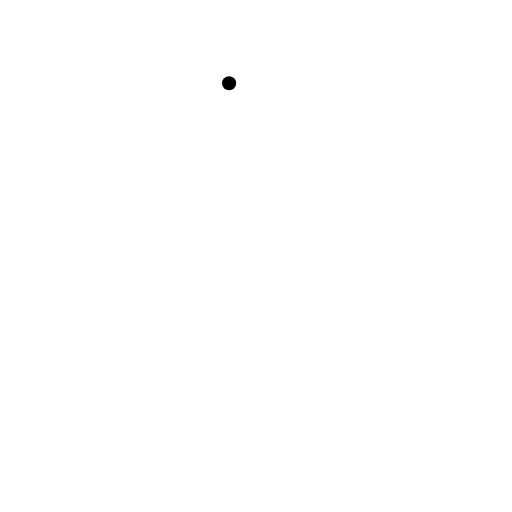
t = 0.00 s
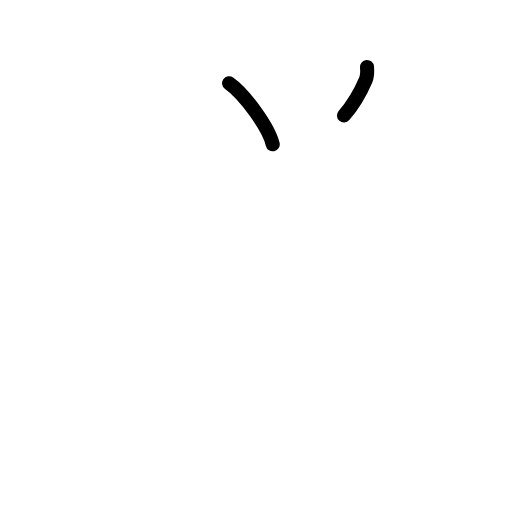
t = 1.75 s
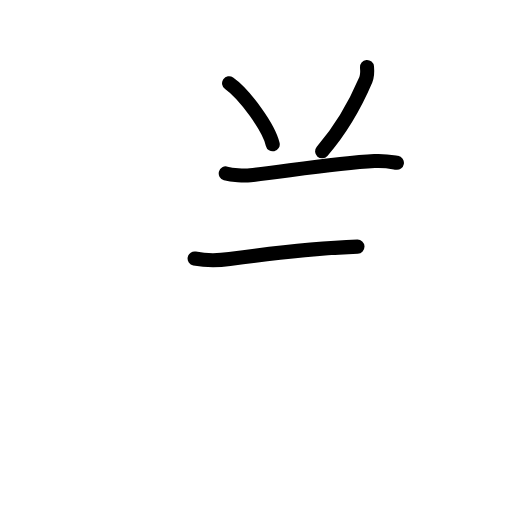
t = 3.58 s
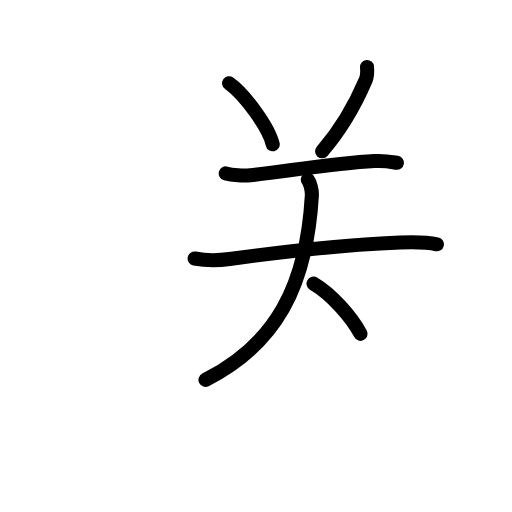
t = 5.50 s
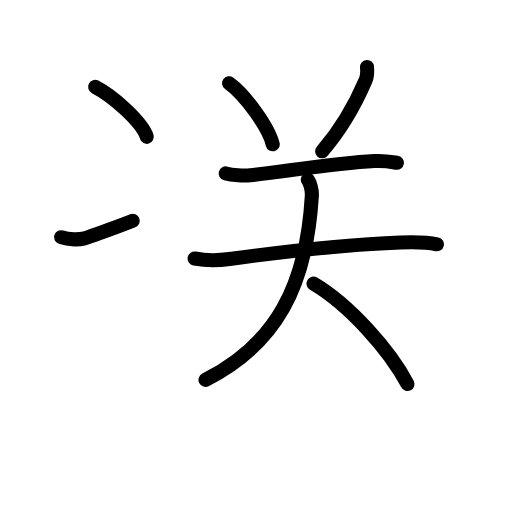
t = 7.20 s
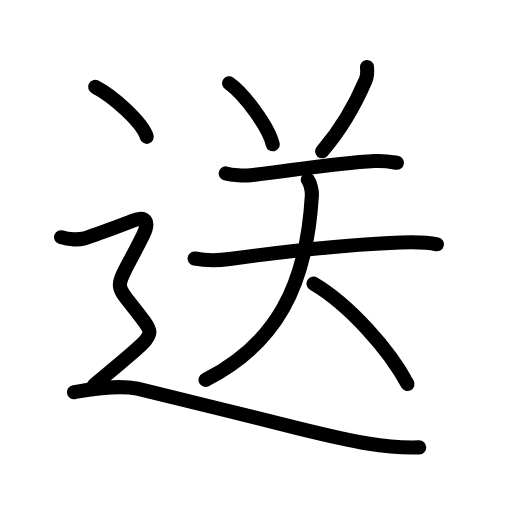
t = 9.00 s

The animated SVG that drew these frames (rendered in a browser with its animation timeline set to each time). Animation: 28 SMIL elements (animate=28); one cycle of 9.00 s.

<?xml version="1.0" encoding="UTF-8"?>
<!--
AniKanjiVG is licensed by CC-BY-SA Paul C. Sommerhoff (https://bitbucket.org/sommerhoff/anikanjivg).
AniKanjiVG uses KanjiVG which is licensed by CC-BY-SA Ulrich Apel (http://kanjivg.tagaini.net).
See also http://creativecommons.org/licenses/by-sa/3.0/
-->
<svg xmlns:kvg='http://kanjivg.tagaini.net' xmlns='http://www.w3.org/2000/svg' width='109' height='109' viewBox='0 0 109 109' style='fill:none;stroke:#000000;stroke-width:3;stroke-linecap:round;stroke-linejoin:round;' id="kvg:kanji_09001"><g id="kvg:09001" kvg:element="送"><path id="kvg:09001-s1" kvg:type="㇔" d="M48.77,17.71c3.28,2.29,8.47,9.44,9.29,13.01"><animate attributeName="d" begin="0.0s" dur="1.0s" from="M48.77,17.71C48.77,17.71,48.77,17.71,48.77,17.71" to="M48.77,17.71c3.28,2.29,8.47,9.44,9.29,13.01" />
</path>
<path id="kvg:09001-s2" kvg:type="㇒" d="M78.13,14.25c0.08,0.93,0.11,1.87-0.25,2.71c-1.71,4.01-5,10.26-9.31,15.25"><animate attributeName="d" begin="1.0s" dur="0.5s" from="M78.13,14.25C78.13,14.25,78.13,14.25,78.13,14.25" to="M78.13,14.25c0.08,0.93,0.11,1.87-0.25,2.71" />
<animate attributeName="d" begin="1.5s" dur="0.5s" from="M78.13,14.25c0.08,0.93,0.11,1.87-0.25,2.71c0,0,0,0,0,0,0" to="M78.13,14.25c0.08,0.93,0.11,1.87-0.25,2.71c-1.71,4.01-5,10.26-9.31,15.25" />
<animate attributeName="d" begin="0s" dur="1.0s" from="M-100,-100" to="M-100,-100" />
</path>
<g id="kvg:09001-g1" kvg:element="天" kvg:variant="true"><path id="kvg:09001-s3" kvg:type="㇐" d="M48.06,36.92c1.37,0.38,3.88,0.53,5.24,0.38c7.33-0.8,18.08-2.55,26.42-3.01c2.27-0.13,3.64,0.18,4.78,0.37"><animate attributeName="d" begin="2.0s" dur="0.3333333333333333s" from="M48.06,36.92C48.06,36.92,48.06,36.92,48.06,36.92" to="M48.06,36.92c1.37,0.38,3.88,0.53,5.24,0.38" />
<animate attributeName="d" begin="2.3333333333333335s" dur="0.3333333333333333s" from="M48.06,36.92c1.37,0.38,3.88,0.53,5.24,0.38c0,0,0,0,0,0,0" to="M48.06,36.92c1.37,0.38,3.88,0.53,5.24,0.38c7.33-0.8,18.08-2.55,26.42-3.01" />
<animate attributeName="d" begin="2.6666666666666665s" dur="0.3333333333333333s" from="M48.06,36.92c1.37,0.38,3.88,0.53,5.24,0.38c7.33-0.8,18.08-2.55,26.42-3.01c0,0,0,0,0,0,0" to="M48.06,36.92c1.37,0.38,3.88,0.53,5.24,0.38c7.33-0.8,18.08-2.55,26.42-3.01c2.27-0.13,3.64,0.18,4.78,0.37" />
<animate attributeName="d" begin="0s" dur="2.0s" from="M-100,-100" to="M-100,-100" />
</path>
<g id="kvg:09001-g2" kvg:element="大" kvg:variant="true"><path id="kvg:09001-s4" kvg:type="㇐" d="M41.43,55.03c2.43,0.47,5.13,0.43,7.44,0.11C59,53.75,74.62,52,85.23,51.61c2.61-0.1,5.23-0.19,7.78,0.4"><animate attributeName="d" begin="3.0s" dur="0.3333333333333333s" from="M41.43,55.03C41.43,55.03,41.43,55.03,41.43,55.03" to="M41.43,55.03c2.43,0.47,5.13,0.43,7.44,0.11" />
<animate attributeName="d" begin="3.3333333333333335s" dur="0.3333333333333333s" from="M41.43,55.03c2.43,0.47,5.13,0.43,7.44,0.11c0,0,0,0,0,0,0" to="M41.43,55.03c2.43,0.47,5.13,0.43,7.44,0.11C59,53.75,74.62,52,85.23,51.61" />
<animate attributeName="d" begin="3.6666666666666665s" dur="0.3333333333333333s" from="M41.43,55.03c2.43,0.47,5.13,0.43,7.44,0.11C59,53.75,74.62,52,85.23,51.61c0,0,0,0,0,0,0" to="M41.43,55.03c2.43,0.47,5.13,0.43,7.44,0.11C59,53.75,74.62,52,85.23,51.61c2.61-0.1,5.23-0.19,7.78,0.4" />
<animate attributeName="d" begin="0s" dur="3.0s" from="M-100,-100" to="M-100,-100" />
</path>
<path id="kvg:09001-s5" kvg:type="㇒" d="M65.53,38.23c0.45,0.63,0.93,2.18,0.86,3.4c-1.13,19.33-7.64,31.61-22.64,39.24"><animate attributeName="d" begin="4.0s" dur="0.5s" from="M65.53,38.23C65.53,38.23,65.53,38.23,65.53,38.23" to="M65.53,38.23c0.45,0.63,0.93,2.18,0.86,3.4" />
<animate attributeName="d" begin="4.5s" dur="0.5s" from="M65.53,38.23c0.45,0.63,0.93,2.18,0.86,3.4c0,0,0,0,0,0,0" to="M65.53,38.23c0.45,0.63,0.93,2.18,0.86,3.4c-1.13,19.33-7.64,31.61-22.64,39.24" />
<animate attributeName="d" begin="0s" dur="4.0s" from="M-100,-100" to="M-100,-100" />
</path>
<path id="kvg:09001-s6" kvg:type="㇔/㇏" d="M66.75,60.38c7.6,4.47,16.25,14.23,20,21.38"><animate attributeName="d" begin="5.0s" dur="1.0s" from="M66.75,60.38C66.75,60.38,66.75,60.38,66.75,60.38" to="M66.75,60.38c7.6,4.47,16.25,14.23,20,21.38" />
<animate attributeName="d" begin="0s" dur="5.0s" from="M-100,-100" to="M-100,-100" />
</path>
</g>
</g>
<g id="kvg:09001-g3" kvg:element="⻌" kvg:original="辶" kvg:position="nyo" kvg:radical="tradit"><path id="kvg:09001-s7" kvg:type="㇔" d="M20.25,18.5c3.88,1.98,10.03,7.56,11,10.63"><animate attributeName="d" begin="6.0s" dur="1.0s" from="M20.25,18.5C20.25,18.5,20.25,18.5,20.25,18.5" to="M20.25,18.5c3.88,1.98,10.03,7.56,11,10.63" />
<animate attributeName="d" begin="0s" dur="6.0s" from="M-100,-100" to="M-100,-100" />
</path>
<path id="kvg:09001-s8" kvg:type="㇋" d="M13,50.5c1.75,0.62,4,0.5,5,0.25S26.79,47.6,28.25,47c2.75-1.12,3.66,0.14,2.25,3c-6.62,13.38-6.75,8.88,0.25,18.5c1.36,1.86,1.62,2.62-0.5,4.75C28.87,74.63,22.88,79.62,20,82"><animate attributeName="d" begin="7.0s" dur="0.2s" from="M13,50.5C13,50.5,13,50.5,13,50.5" to="M13,50.5c1.75,0.62,4,0.5,5,0.25S26.79,47.6,28.25,47" />
<animate attributeName="d" begin="7.2s" dur="0.2s" from="M13,50.5c1.75,0.62,4,0.5,5,0.25S26.79,47.6,28.25,47c0,0,0,0,0,0,0" to="M13,50.5c1.75,0.62,4,0.5,5,0.25S26.79,47.6,28.25,47c2.75-1.12,3.66,0.14,2.25,3" />
<animate attributeName="d" begin="7.4s" dur="0.2s" from="M13,50.5c1.75,0.62,4,0.5,5,0.25S26.79,47.6,28.25,47c2.75-1.12,3.66,0.14,2.25,3c0,0,0,0,0,0,0" to="M13,50.5c1.75,0.62,4,0.5,5,0.25S26.79,47.6,28.25,47c2.75-1.12,3.66,0.14,2.25,3c-6.62,13.38-6.75,8.88,0.25,18.5" />
<animate attributeName="d" begin="7.6s" dur="0.2s" from="M13,50.5c1.75,0.62,4,0.5,5,0.25S26.79,47.6,28.25,47c2.75-1.12,3.66,0.14,2.25,3c-6.62,13.38-6.75,8.88,0.25,18.5c0,0,0,0,0,0,0" to="M13,50.5c1.75,0.62,4,0.5,5,0.25S26.79,47.6,28.25,47c2.75-1.12,3.66,0.14,2.25,3c-6.62,13.38-6.75,8.88,0.25,18.5c1.36,1.86,1.62,2.62-0.5,4.75" />
<animate attributeName="d" begin="7.8s" dur="0.2s" from="M13,50.5c1.75,0.62,4,0.5,5,0.25S26.79,47.6,28.25,47c2.75-1.12,3.66,0.14,2.25,3c-6.62,13.38-6.75,8.88,0.25,18.5c1.36,1.86,1.62,2.62-0.5,4.75c0,0,0,0,0,0,0" to="M13,50.5c1.75,0.62,4,0.5,5,0.25S26.79,47.6,28.25,47c2.75-1.12,3.66,0.14,2.25,3c-6.62,13.38-6.75,8.88,0.25,18.5c1.36,1.86,1.62,2.62-0.5,4.75C28.87,74.63,22.88,79.62,20,82" />
<animate attributeName="d" begin="0s" dur="7.0s" from="M-100,-100" to="M-100,-100" />
</path>
<path id="kvg:09001-s9" kvg:type="㇏a" d="M15.75,83.5c3-0.5,9-1.75,13.5-0.75s30.02,7.4,34.5,8.5c11.75,2.88,18.5,4.25,25.5,4"><animate attributeName="d" begin="8.0s" dur="0.5s" from="M15.75,83.5C15.75,83.5,15.75,83.5,15.75,83.5" to="M15.75,83.5c3-0.5,9-1.75,13.5-0.75s30.02,7.4,34.5,8.5" />
<animate attributeName="d" begin="8.5s" dur="0.5s" from="M15.75,83.5c3-0.5,9-1.75,13.5-0.75s30.02,7.4,34.5,8.5c0,0,0,0,0,0,0" to="M15.75,83.5c3-0.5,9-1.75,13.5-0.75s30.02,7.4,34.5,8.5c11.75,2.88,18.5,4.25,25.5,4" />
<animate attributeName="d" begin="0s" dur="8.0s" from="M-100,-100" to="M-100,-100" />
</path>
</g>
</g>
</svg>
